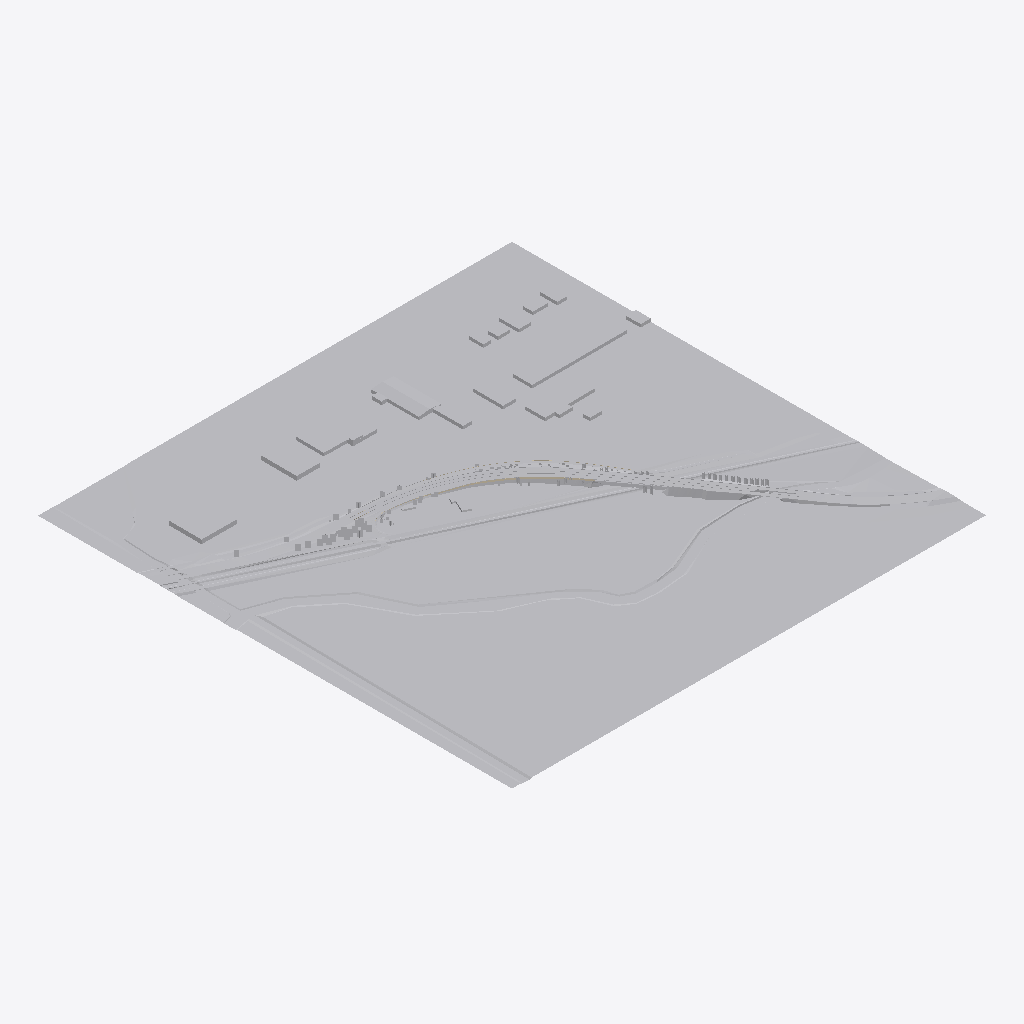
Isometric view of an IFC building model (IFC-SPF (STEP), schema IFC4X3, length unit metre), seen from the south-west, elements coloured by IFC class (only those large enough to see are counted): 70 other elements (light grey), 2 walls (beige).
Extent 1504.0 m × 1504.0 m × 25.4 m (x, y, z). Storeys (18): extension at -2.00 m; extension at -2.00 m; 8 NB east ret. wall at -2.00 m; extension SB RW at -2.00 m; 0 SR99 at -2.00 m; 4 NB SB terrain at -2.00 m; 0 SR99 at -2.00 m; 5 ramp 1 ret. wall at -2.00 m; 1 ramp 1 at -2.00 m; 1 ramp 1 at -2.00 m; 2 ramp 2 at -2.00 m; 3 ramp 3 at -2.00 m; 2 M ret. wall at -2.00 m; 6 NB ret. wall at -2.00 m; 2 ramp 2 at -2.00 m; 3 ramp 3 at -2.00 m. Elements (425): 151 IfcBuildingElementProxy, 131 IfcCivilElement, 42 IfcColumn, 30 IfcWall, 26 IfcFooting, 18 IfcBeam, 6 IfcCourse, 6 IfcPavement, 5 IfcSlab, 4 IfcPile, 3 IfcEarthworksFill, 3 IfcGeographicElement.

HEADER;
FILE_DESCRIPTION(('ViewDefinition [DesignTransferView_V1.0]','ExchangeRequirement [Architecture]'),'2;1');
FILE_NAME('merced_ifc43_preliminary.ifc','2026-11-24T20:11:29',(''),(''),'','cadwork Informatik CI AG - Lexocad - 31.0.50053','');
FILE_SCHEMA(('IFC4X3'));
ENDSEC;
DATA;
#94=IFCPROJECT('18PX$9p718FByrko09Mb8x',#95,'Project','',$,'',$,(#101),#107);
#301278=IFCSITE('3ndamFfkjC$h0uH2YubfZh',#95,'Site',$,$,#375,$,$,.ELEMENT.,$,$,$,$,$);
#301282=IFCBUILDING('1okQchrHzAXxjPUVN0zSue',#95,'10 2010',$,$,#301281,$,$,.ELEMENT.,$,$,$);
#301286=IFCBUILDING('1OmzQvaej4XQTXHBvNaYjx',#95,'1 2009',$,$,#301285,$,$,.ELEMENT.,$,$,$);
#301290=IFCBUILDING('0U0fvTL8XCgRL0scQdIkiL',#95,'50 2013',$,$,#301289,$,$,.ELEMENT.,$,$,$);
#301294=IFCBUILDING('0L_4G8Yi52XQekDb0DwbjG',#95,'Layer',$,$,#301293,$,$,.ELEMENT.,$,$,$);
#301298=IFCBUILDING('26dYBNcuX1VuG9q_3b6m$X',#95,'Hawk_Buffer',$,$,#301297,$,$,.ELEMENT.,$,$,$);
#301302=IFCBUILDINGSTOREY('2lWQ6tmIr0vQVg6S2j0V$4',#95,'extension',$,$,#301301,$,$,.ELEMENT.,$);
#301306=IFCBUILDINGSTOREY('0DgH0w14P6VhgK8zzPgc8b',#95,'extension',$,$,#301305,$,$,.ELEMENT.,$);
#301310=IFCBUILDINGSTOREY('0p57wjKFL3EQP11wu2PiME',#95,'8 NB east ret. wall',$,$,#301309,$,$,.ELEMENT.,$);
#301314=IFCBUILDINGSTOREY('02e1kFxGn6rPXgpRkuCiyb',#95,'extension SB RW',$,$,#301313,$,$,.ELEMENT.,$);
#301318=IFCBUILDINGSTOREY('1Nm9TkZvL35wHmasA7hY$0',#95,'0 SR99',$,$,#301317,$,$,.ELEMENT.,$);
#301322=IFCBUILDINGSTOREY('1zwfaoYrb50x1ctv2befad',#95,'4 NB SB terrain',$,$,#301321,$,$,.ELEMENT.,$);
#301326=IFCBUILDINGSTOREY('3rrcmAeHbD8PdE6XJXFaBH',#95,'0 SR99',$,$,#301325,$,$,.ELEMENT.,$);
#301330=IFCBUILDINGSTOREY('3ufkgVDsX8OOlcdk70vZfY',#95,'5 ramp 1 ret. wall',$,$,#301329,$,$,.ELEMENT.,$);
#301334=IFCBUILDINGSTOREY('2XoIlXB4D1UvxlsC9N0hI2',#95,'1 ramp 1',$,$,#301333,$,$,.ELEMENT.,$);
#301338=IFCBUILDINGSTOREY('0OsphrfWn1aQiseiLtjhcJ',#95,'1 ramp 1',$,$,#301337,$,$,.ELEMENT.,$);
#301342=IFCBUILDINGSTOREY('05czV1rlL6IQpWHs3t$VbF',#95,'2 ramp 2',$,$,#301341,$,$,.ELEMENT.,$);
#301346=IFCBUILDINGSTOREY('04GEdHCj5EfA_w3MtRM67y',#95,'3 ramp 3',$,$,#301345,$,$,.ELEMENT.,$);
#301350=IFCBUILDINGSTOREY('3zDGWbiaL3_h3vMH_jM8ft',#95,'2 M ret. wall',$,$,#301349,$,$,.ELEMENT.,$);
#301354=IFCBUILDINGSTOREY('1WI6gv$CX6GRtYEEm7ZfCQ',#95,'6 NB ret. wall',$,$,#301353,$,$,.ELEMENT.,$);
#301358=IFCBUILDINGSTOREY('2v51hWMOL6WekKOMxBd_wI',#95,'2 ramp 2',$,$,#301357,$,$,.ELEMENT.,$);
#301362=IFCBUILDINGSTOREY('0uzWaSs515BAG4RvA8NLQz',#95,'3 ramp 3',$,$,#301361,$,$,.ELEMENT.,$);
#301366=IFCBUILDINGSTOREY('33ExvRa3T8Dg0b0UWdLC3l',#95,'5 SB ret. wall',$,$,#301365,$,$,.ELEMENT.,$);
#301370=IFCBUILDINGSTOREY('0HTbcWkrH6f9iKXjAK7wvJ',#95,'Hawk_zone',$,$,#301369,$,$,.ELEMENT.,$);
#256419=IFCGEOGRAPHICELEMENT('2RcEucmJvDu9di8ZN50foV',#369,'merced.ivx','','New component 5365',#256420,#244202,$,.TERRAIN.);
#297624=IFCGEOGRAPHICELEMENT('3EIhFa3YTA5A95VOSFLXwm',#369,'merced.ivx','','New component 5353',#209153,#297625,$,.TERRAIN.);
#186535=IFCBUILDINGELEMENTPROXY('21hvIBysPE1QJp29vqlm0f',#369,'merced.ivx','','New component 5355',#186536,#186541,$,$);
#256816=IFCGEOGRAPHICELEMENT('1hRyG0DYPEQexG8bXM3uJF',#369,'merced.ivx','','New component 5354',#256817,#256821,$,.VEGETATION.);
#238584=IFCCIVILELEMENT('0KgCRHHJTDd8fcqfLS$6SH',#369,'G07-04','','New component 5383',#238585,#238590,$);
#291379=IFCCIVILELEMENT('1KTmGCDiX77ePgr7g_zGNa',#369,'G13-01','','New component 5393',#291380,#291385,$);
#244294=IFCCIVILELEMENT('3VU4VXyBDDgOGD_Onf9HXV',#369,'G03-04','','New component 5371',#244295,#79698,$);
#159487=IFCBUILDINGELEMENTPROXY('1Xuu8vgGjETvjeEOKKo0Sx',#369,'SB slope right','','New component 5347',#159488,#159493,$,$);
#112998=IFCBUILDINGELEMENTPROXY('3G1V7h9Tr6cvhDUyBOEk_r',#369,'G32-01','','New component 5385',#112999,#113000,$,$);
#60963=IFCCIVILELEMENT('0dNFl76OX8DOlV9K5_rvnH',#369,'G07-03','','New component 5383',#60964,#60969,$);
#287918=IFCCIVILELEMENT('196xoO7d125xSEQUjShYFk',#369,'G03-09','','New component 5371',#133115,#287919,$);
#103606=IFCCIVILELEMENT('3NDGeS9jL0ABEmwlVvuKqy',#369,'G13-03','','New component 5393',#103607,#103608,$);
#229034=IFCCIVILELEMENT('1uvDoy22133BDQctRdghJr',#369,'G17-03','','New component 5399',#199594,#94146,$);
#288479=IFCCIVILELEMENT('3byxZrSA50r9DO53XmrqU5',#369,'G07-05','','New component 5383',#288480,#255226,$);
#161363=IFCBUILDINGELEMENTPROXY('1xXWZL96L7mQEhmjsJKxaT',#369,'G02-12','','New component 5347',#161364,#161369,$,$);
#256289=IFCCIVILELEMENT('1LS080KTLFzP_M9k$9fWco',#369,'G13-06','','New component 5393',#256290,#256291,$);
#75280=IFCCIVILELEMENT('2h4_7kGEnDwhOwhNkFDIYu',#369,'G03-06','','New component 5371',#75281,#75286,$);
#287763=IFCCIVILELEMENT('3yP_hbuw9Dixepcoe6jibF',#369,'G09-02','','New component 5370',#287764,#175908,$);
#256440=IFCWALL('1kvlfdEQf0RAw0Bf9Pg75$',#369,'SB retaining wall','','New component 5416',#256441,#5537,$,.RETAININGWALL.);
#286616=IFCPAVEMENT('1UdMiTs8r1euqP4Dbkpo03',#369,'asphalte 1 chaussée','','New component 5383',#286617,#286621,$,.FLEXIBLE.);
#161056=IFCBUILDINGELEMENTPROXY('06P8zhsGP1hPJiW2Z9GBI5',#369,'SB slope right','','New component 5347',#161057,#161062,$,$);
#253317=IFCBUILDINGELEMENTPROXY('019zfWlYv08PQYT$_F7u74',#369,'2009 slope NB east  and ramp 1','','New component 5391',#177895,#253318,$,$);
#183164=IFCPAVEMENT('2pLrPVgGf4Su6gFEscgjLt',#369,'asphalte 1 chaussée','','New component 5383',#183165,#183170,$,.FLEXIBLE.);
#290822=IFCCIVILELEMENT('0iJ4n$C9L0Iv9XbDWzd$eO',#369,'G03-03','','New component 5371',#290823,#290828,$);
#180536=IFCCIVILELEMENT('2dBSeBjPTAKvCc$kmIfdgK',#369,'G13-05','','New component 5393',#106838,#180537,$);
#287955=IFCCIVILELEMENT('3OtUHpE_z1twqtHd4Z8zsm',#369,'G07-02','','New component 5383',#287956,#181341,$);
#287921=IFCCIVILELEMENT('0q1FLbkTPCjgyw$n6asJEc',#369,'G07-01','','New component 5383',#260529,#287922,$);
#182842=IFCCIVILELEMENT('0mqXAi9zH609w0bIH3HejG',#369,'G03-01','','New component 5371',#182843,#74544,$);
#288191=IFCCIVILELEMENT('3EAEg7X1T1MwqPQ7i7xSh7',#369,'G13-04','','New component 5393',#288192,#288196,$);
#161488=IFCBUILDINGELEMENTPROXY('1awOVINzb2OvCDS6QOER_O',#369,'G02-10','','New component 5347',#161489,#161494,$,$);
#262988=IFCPAVEMENT('0CGhAQC9b7Ff_VKFZuYUIi',#369,'asphalte 1 chaussée','','New component 5383',#262989,#262990,$,.FLEXIBLE.);
#34081=IFCCIVILELEMENT('39gm9auRL8hxF0xvoQrSpN',#369,'G03-02','','New component 5371',#11800,#26490,$);
#275884=IFCBUILDINGELEMENTPROXY('1_PG2nnCb8KBLfGBmpsGgH',#369,'merced.ivx','','New component 5348',#275885,#275886,$,$);
#229035=IFCCIVILELEMENT('3FoHR1tGj2L84GuNX5rwRI',#369,'G17-02','','New component 5399',#229036,#229041,$);
#60735=IFCBUILDINGELEMENTPROXY('1HHV_YkfXEsxwhoj2Qqn5t',#369,'G02-11','','New component 5347',#60736,#60740,$,$);
#287964=IFCPAVEMENT('1S_Igz471Exe4NQ5G1PBVZ',#369,'asphalte 1 chaussée','','New component 5383',#196701,#287965,$,.FLEXIBLE.);
#288423=IFCCIVILELEMENT('264$Mhcm5CGgiuEg3mIvY4',#369,'G13-02','','New component 5393',#288424,#256087,$);
#285049=IFCCIVILELEMENT('0FryO18e91zB_xDlHa8Tz1',#369,'G15-02','','New component 5381',#285050,#285055,$);
#161178=IFCBUILDINGELEMENTPROXY('0yzeWpoD94ueG519LvFKfk',#369,'SB slope right','','New component 5347',#161179,#161184,$,$);
#255280=IFCCIVILELEMENT('3CGuvZaon6Sfq7KXEQFsU8',#369,'G03-08','','New component 5371',#255281,#255282,$);
#229671=IFCCIVILELEMENT('2KiaqrGx92Ku$rKTJrkxF8',#369,'G17-06','','New component 5399',#229672,#229677,$);
#265647=IFCCIVILELEMENT('0rrUC8NqjBJhIAZMcMmlkN',#369,'G09-06','','New component 5370',#265648,#265652,$);
#242206=IFCCIVILELEMENT('1p1EPzwnj8u9GVjdfKrZHH',#369,'G12-04','','New component 5367',#94136,#242207,$);
#50839=IFCCIVILELEMENT('2Fl75CI4j9HQk4R$FQzR5v',#369,'G03-12','','New component 5371',#24897,#50840,$);
#192321=IFCCIVILELEMENT('259EnN47zByx_zBwKJ5PiL',#369,'G09-04','','New component 5370',#192322,#192327,$);
#263923=IFCBUILDINGELEMENTPROXY('3VUA6KRbT3E8$BrDiSX0ky',#369,'2013 slope NB and ramp','','New component 5419',#263890,#263924,$,$);
#278321=IFCCIVILELEMENT('3gc5eebQfEduGLpow7z0se',#369,'G14-02','','New component 5379',#278322,#278326,$);
#56353=IFCBUILDINGELEMENTPROXY('3AX8Q04IT5IQoJv0n55W_h',#369,'G02-05','','New component 5347',#45483,#56354,$,$);
#229665=IFCCIVILELEMENT('08oJhQ9Xf8bQxEQzkaW4e2',#369,'G17-01','','New component 5399',#229666,#229667,$);
#288422=IFCPAVEMENT('223OdFmKf8GeADVlkWcMhv',#369,'asphalte 1 chaussée','','New component 5383',#255341,#245239,$,.FLEXIBLE.);
#103237=IFCBUILDINGELEMENTPROXY('1Wfe$_jEPD3fsLOwzSoDC0',#369,'2009 NB to ramp 1','','New component 5349',#103238,#103243,$,$);
#160452=IFCBUILDINGELEMENTPROXY('0Kly7Svaj3tvqU91lj2IcN',#369,'G02-02','','New component 5347',#160453,#160458,$,$);
#133075=IFCCIVILELEMENT('0uNlT_G_f2ROAuJkdSihpL',#369,'G09-03','','New component 5370',#133076,#133077,$);
#56088=IFCBUILDINGELEMENTPROXY('0jIMqLPzbDgurHtWGG8Bpt',#369,'G23-02','','New component 5351',#56089,#56094,$,$);
#286599=IFCCIVILELEMENT('00t3e53HzCWwPLegM_LDuD',#369,'G03-14','','New component 5371',#286600,#286605,$);
#222052=IFCBUILDINGELEMENTPROXY('38J$j7mLT61wy4bX7DzPnA',#369,'merced.ivx','','New component 5358',#222053,#222054,$,$);
#133225=IFCCIVILELEMENT('3WExW1FP1238CWPXfUGp2r',#369,'G17-04','','New component 5399',#133226,#133230,$);
#243086=IFCCIVILELEMENT('1g2L2VnlbCsAybwvR9BqZs',#369,'G12-01','','New component 5367',#216276,#197656,$);
#244363=IFCCIVILELEMENT('1JH0$YsrP5t8hdyc9RNZvo',#369,'G09-01','','New component 5370',#97132,#244352,$);
#193479=IFCBUILDINGELEMENTPROXY('2Rh6owo$j60OydHFCPwyug',#369,'G04-10','','New component 5350',#193480,#193485,$,$);
#290512=IFCBUILDINGELEMENTPROXY('1CoLef$Tz5aBR1XaxIJHmH',#369,'road','','New component 5417',#290513,#290518,$,$);
#34248=IFCBUILDINGELEMENTPROXY('36wZ25XU14HgbWiiZOyklL',#369,'G05-15','','New component 5348',#34249,#34254,$,$);
#161351=IFCBUILDINGELEMENTPROXY('1cVSZbydTDqwpwXBU0JZft',#369,'SB slope right','','New component 5347',#161352,#24142,$,$);
#85490=IFCWALL('2zXend38PDjONSI3WV6Kvt',#369,'ramp1 concrete barrier','','New component 5397',#85491,#85492,$,.PARAPET.);
#287966=IFCCIVILELEMENT('3rRINZQjjEhBl71FJIVgLg',#369,'G01-09','','New component 5368',#287967,#225833,$);
#133642=IFCBUILDINGELEMENTPROXY('1JRWipNLH5Hu8sz8_QPHMv',#369,'2013 ramp 1 terrain l','','New component 5418',#133643,#133644,$,$);
#160486=IFCBUILDINGELEMENTPROXY('2fM75rQAf5fQBXTTEEd33H',#369,'G02-06','','New component 5347',#160487,#160491,$,$);
#288483=IFCBUILDINGELEMENTPROXY('2W_zK54Lv4zv8Ej0kVrb0N',#369,'G06-07','','New component 5349',#231934,#162369,$,$);
#160470=IFCBUILDINGELEMENTPROXY('0g1$Q_IS51pQHfpIkYnN6a',#369,'G02-07','','New component 5347',#160471,#160476,$,$);
#288427=IFCBUILDINGELEMENTPROXY('2RjYs5bz5AD84TABA3J22x',#369,'G38-01','','New component 5375',#288428,#288429,$,$);
#238163=IFCCIVILELEMENT('0Sk155KCnA9x5elyOErPIi',#369,'G03-13','','New component 5371',#238164,#238167,$);
#160436=IFCBUILDINGELEMENTPROXY('22__qtNWz0ABb3ElTgn4Jm',#369,'G02-01','','New component 5347',#160437,#160442,$,$);
ENDSEC;
